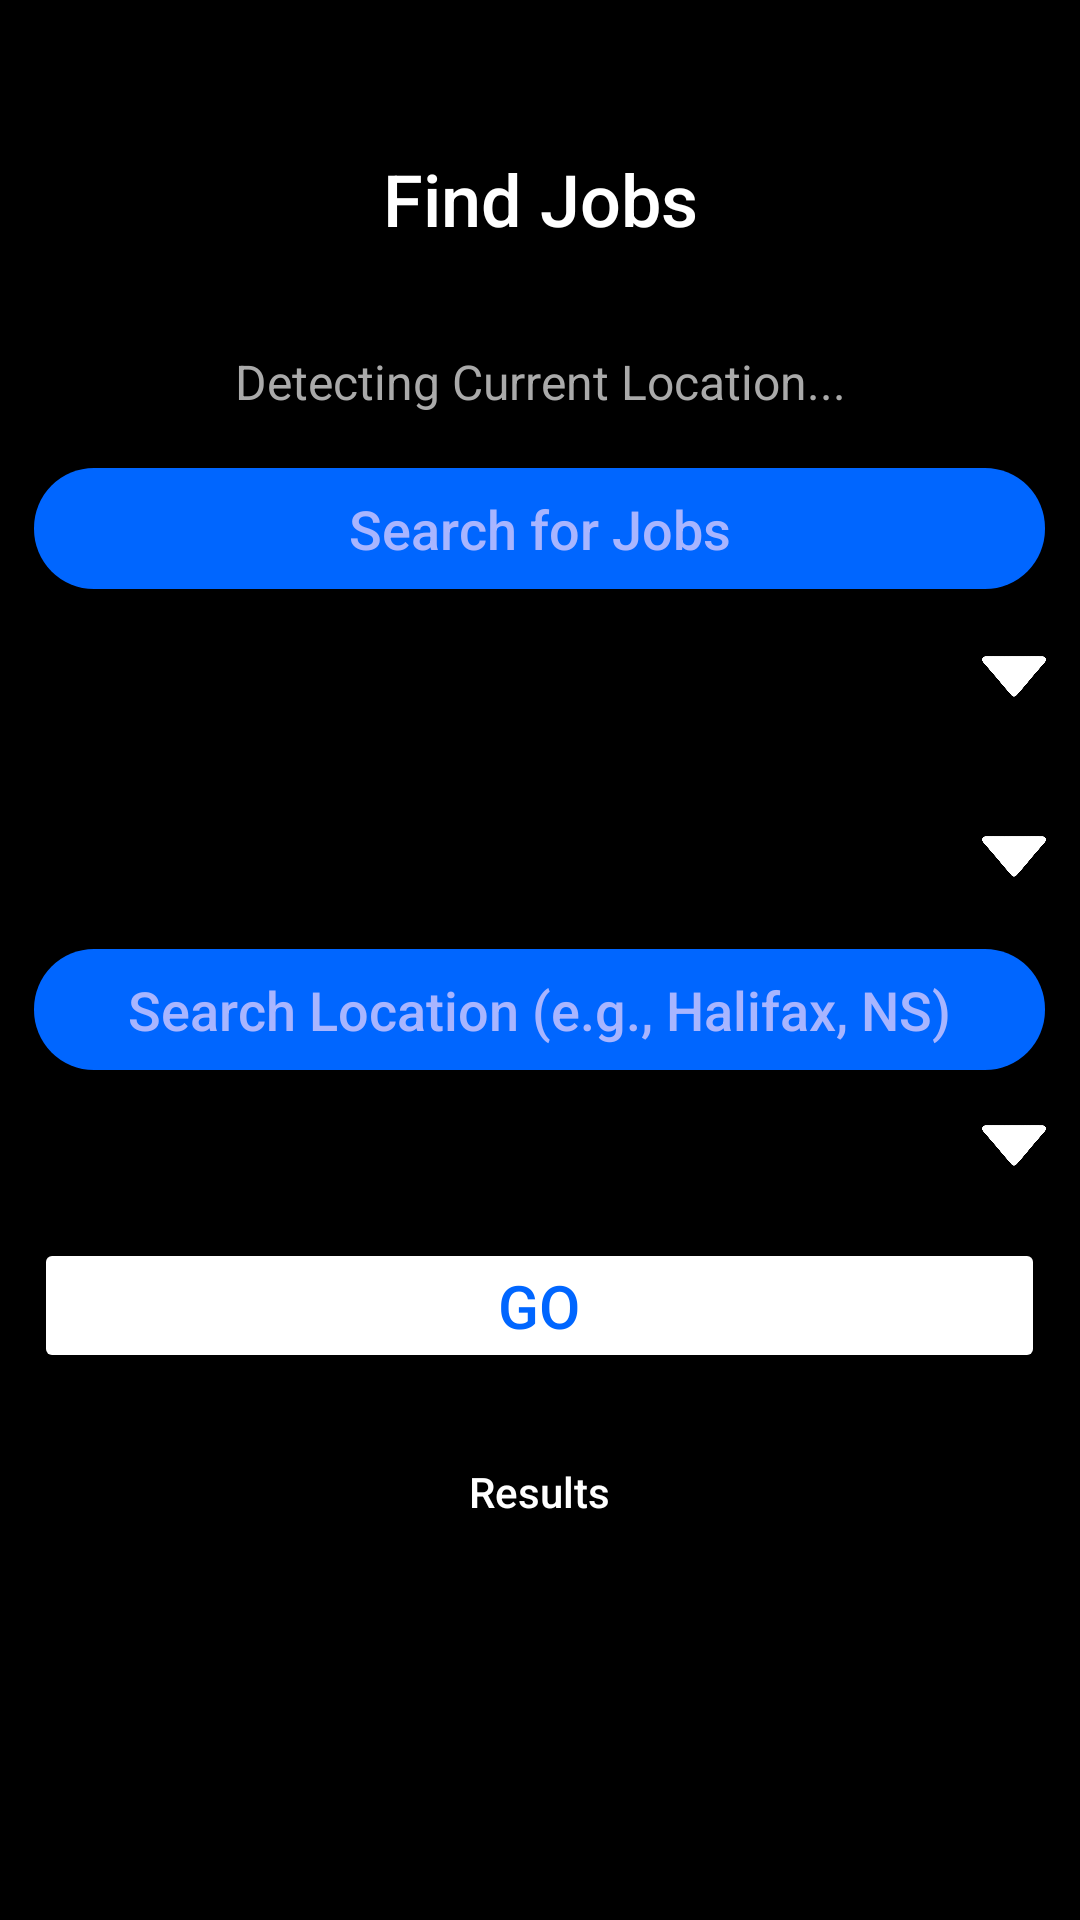

Write the Android layout XML for this screen, with the resource values it uses.
<!-- AndroidManifest.xml: application theme Theme.Quick_Cash -->
<!-- res/layout/activity_job_list.xml -->
<?xml version="1.0" encoding="utf-8"?>
<LinearLayout xmlns:android="http://schemas.android.com/apk/res/android"
    xmlns:app="http://schemas.android.com/apk/res-auto"
    xmlns:tools="http://schemas.android.com/tools"
    android:id="@+id/body"
    android:layout_width="match_parent"
    android:layout_height="match_parent"
    android:background="#000"
    android:orientation="vertical" >
    <LinearLayout
        android:id="@+id/mainLayout"
        android:layout_width="match_parent"
        android:layout_height="match_parent"
        android:gravity="center_horizontal"
        android:layout_marginTop="50dp"
        android:layout_marginBottom="35dp"
        android:orientation="vertical">

        <TextView
            android:id="@+id/findJobsHeading"
            android:layout_width="match_parent"
            android:layout_height="wrap_content"
            android:layout_marginBottom="20dp"
            android:gravity="center"
            android:fontFamily="sans-serif-medium"
            android:textSize="24sp"
            android:textColor="#FFF"
            android:text="Find Jobs" />

        <TextView
            android:id="@+id/currentLocationHeader"
            android:layout_width="match_parent"
            android:layout_height="wrap_content"
            android:layout_marginTop="8dp"
            android:gravity="center"
            android:text="Detecting Current Location..."
            android:textSize="16sp"
            android:textColor="#AAAAAA"
            android:padding="6dp"
            android:layout_marginBottom="12dp"/>


        <EditText
            android:id="@+id/userSearch"
            android:layout_width="337dp"
            android:layout_height="wrap_content"
            android:background="@drawable/searchbar"
            android:backgroundTint="#0066FF"
            android:ems="10"
            android:fontFamily="sans-serif-medium"
            android:hint="Search for Jobs"
            android:inputType="text"
            android:radius="12dp"
            android:textColor="#FFF"
            android:textAlignment="center"
            android:textColorHint="#A8B5FF"
            tools:layout_editor_absoluteX="16dp"
            tools:layout_editor_absoluteY="16dp" />

        <FrameLayout
            android:layout_width="344dp"
            android:layout_height="wrap_content"
            android:layout_margin="16dp"
            android:gravity="center"
            android:orientation="horizontal">

            <Spinner
                android:id="@+id/catSelect"
                android:layout_width="match_parent"
                android:layout_height="wrap_content"
                android:layout_gravity="center_vertical"
                android:background="#00ffffff"
                android:fontFamily="sans-serif-medium"
                android:gravity="center"
                android:padding="2dp"
                android:popupBackground="#802A3459"
                android:textAlignment="center"
                android:textColor="@color/white"
                android:textColorHint="#A8B5FF"
                app:layout_constraintTop_toBottomOf="@+id/userSearch"
                tools:layout_editor_absoluteX="16dp" />

            <ImageView
                android:layout_width="24dp"
                android:layout_height="24dp"
                android:layout_gravity="end|center_vertical"
                android:layout_margin="2dp"
                android:layout_marginEnd="12dp"
                android:clickable="false"
                android:focusable="false"
                android:src="@drawable/drop_arrow" />
        </FrameLayout>

        <FrameLayout
            android:layout_width="344dp"
            android:layout_height="wrap_content"
            android:layout_margin="16dp"
            android:gravity="center"
            android:orientation="horizontal">

            <Spinner
                android:id="@+id/locationSelect"
                android:layout_width="match_parent"
                android:layout_height="wrap_content"
                android:layout_gravity="center_vertical"
                android:background="#00ffffff"
                android:fontFamily="sans-serif-medium"
                android:gravity="center"
                android:padding="2dp"
                android:popupBackground="#802A3459"
                android:textAlignment="center"
                android:textColor="@color/white"
                android:textColorHint="#A8B5FF" />

            <ImageView
                android:layout_width="24dp"
                android:layout_height="24dp"
                android:layout_gravity="end|center_vertical"
                android:layout_margin="2dp"
                android:layout_marginEnd="12dp"
                android:src="@drawable/drop_arrow"
                android:clickable="false"
                android:focusable="false" />
        </FrameLayout>

        <EditText
            android:id="@+id/locationSearchField"
            android:layout_width="337dp"
            android:layout_height="wrap_content"
            android:background="@drawable/searchbar"
            android:backgroundTint="#0066FF"
            android:ems="10"
            android:fontFamily="sans-serif-medium"
            android:hint="Search Location (e.g., Halifax, NS)"
            android:inputType="textPostalAddress"
            android:radius="12dp"
            android:textColor="#FFF"
            android:textAlignment="center"
            android:textColorHint="#A8B5FF"
            android:layout_marginBottom="12dp" />

        <FrameLayout
            android:layout_width="344dp"
            android:layout_height="wrap_content"
            android:layout_marginHorizontal="16dp"
            android:layout_marginBottom="16dp"
            android:gravity="center"
            android:orientation="horizontal">

            <Spinner
                android:id="@+id/radiusSelect"
                android:layout_width="match_parent"
                android:layout_height="wrap_content"
                android:layout_gravity="center_vertical"
                android:background="#00ffffff"
                android:fontFamily="sans-serif-medium"
                android:gravity="center"
                android:padding="2dp"
                android:popupBackground="#802A3459"
                android:textAlignment="center"
                android:textColor="@color/white"
                android:textColorHint="#A8B5FF" />

            <ImageView
                android:layout_width="24dp"
                android:layout_height="24dp"
                android:layout_gravity="end|center_vertical"
                android:layout_margin="2dp"
                android:layout_marginEnd="12dp"
                android:src="@drawable/drop_arrow"
                android:clickable="false"
                android:focusable="false" />
        </FrameLayout>

        <Button
            android:id="@+id/searchBtn"
            android:layout_width="337dp"
            android:layout_height="45dp"
            android:layout_marginHorizontal="5dp"
            android:layout_marginBottom="20dp"
            android:backgroundTint="#FFFFFF"
            android:fontFamily="sans-serif-medium"
            android:padding="2dp"
            android:text="Go"
            android:textColor="#06F"
            android:textSize="20dp"
            app:layout_constraintTop_toBottomOf="@+id/catSelect"
            tools:layout_editor_absoluteX="15dp" />

        <TextView
            android:id="@+id/textViewResHead"
            android:layout_width="wrap_content"
            android:layout_height="wrap_content"
            android:gravity="start"
            android:text="@string/RESULT"
            android:fontFamily="sans-serif-medium"
            android:layout_margin="10dp"
            android:textColor="#FFF"
            app:layout_constraintBottom_toTopOf="@+id/resultsView"
            tools:layout_editor_absoluteX="15dp" />

        <Button
            android:id="@+id/viewOnMapBtn"
            android:layout_width="337dp"
            android:layout_height="45dp"
            android:layout_marginHorizontal="5dp"
            android:layout_marginBottom="10dp"
            android:backgroundTint="#0066FF"
            android:fontFamily="sans-serif-medium"
            android:padding="2dp"
            android:text="View on Map"
            android:textColor="#FFF"
            android:textSize="16sp"
            android:visibility="gone" />

        <ListView
            android:id="@+id/resultsView"
            android:fontFamily="sans-serif-medium"
            android:layout_width="match_parent"
            android:layout_height="wrap_content"
            android:layout_weight="1"
            android:layout_marginHorizontal="10dp"
            android:textColor="#FFF" />
    </LinearLayout>
</LinearLayout>
<!-- resources referenced by this layout -->
<resources>
  <!-- drawable drop_arrow: webp bitmap (drawable, 6698 bytes) -->
  <!-- drawable searchbar (drawable) -->
  <?xml version="1.0" encoding="utf-8"?>
  <shape xmlns:android="http://schemas.android.com/apk/res/android"
      android:shape="rectangle">
  
      <solid android:color="#0066FF" />
  
      <corners android:radius="20dp" />
  
      <padding
          android:left="12dp"
          android:top="8dp"
          android:right="12dp"
          android:bottom="8dp" />
  </shape>
  <string name="RESULT">Results</string>
  <style name="Theme.Quick_Cash" parent="Base.Theme.Quick_Cash" />
  <style name="Base.Theme.Quick_Cash" parent="Theme.Material3.DayNight.NoActionBar">
  
      </style>
  <!-- not gathered from this repository: default colours our renderer supplied (Android Studio template values) -->
  <color name="white">#FFFFFFFF</color>
</resources>
